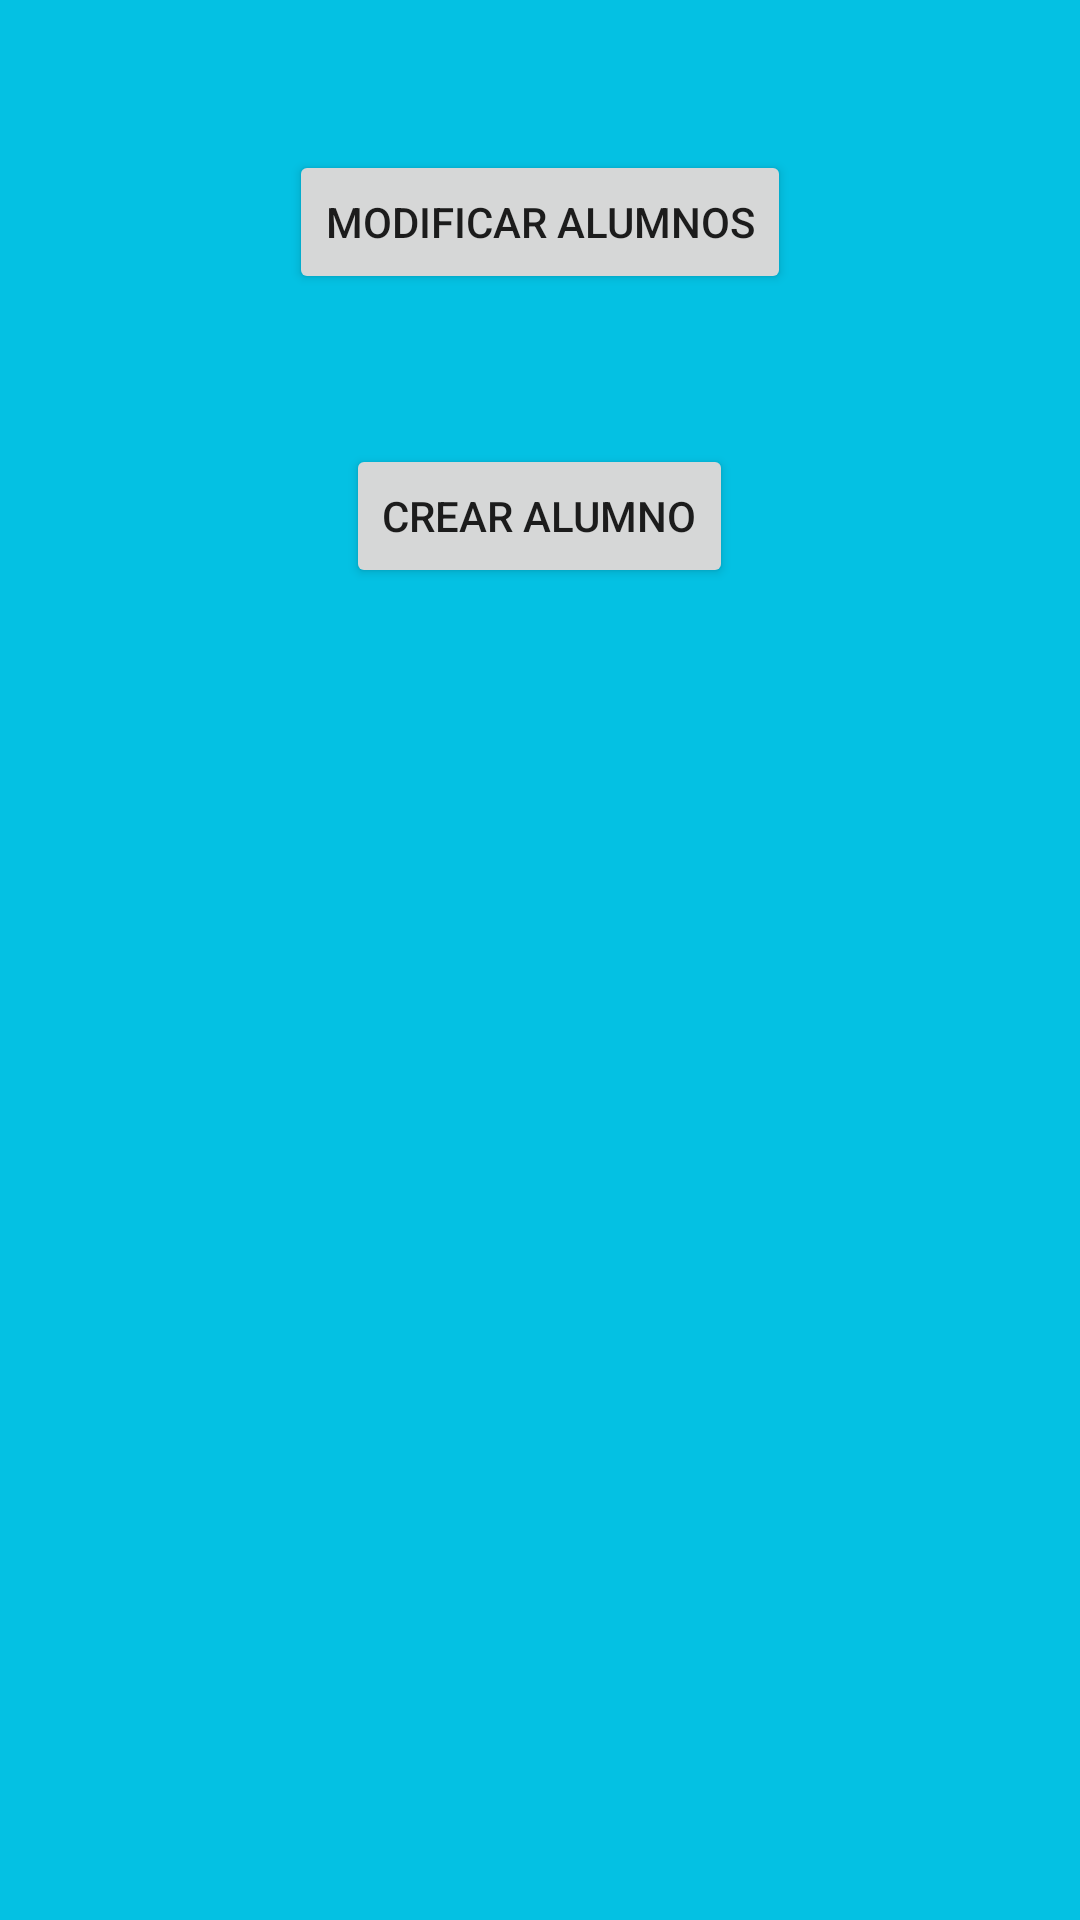

Android layout source for this screen:
<!-- AndroidManifest.xml: application theme AppTheme -->
<!-- res/layout/fragment_alumnos.xml -->
<?xml version="1.0" encoding="utf-8"?>
<LinearLayout xmlns:android="http://schemas.android.com/apk/res/android"
    android:orientation="vertical"
    android:layout_width="fill_parent"
    android:layout_height="fill_parent"
    android:background="@color/fondo">

    <Button
        android:layout_width="wrap_content"
        android:layout_height="wrap_content"
        android:text="Modificar alumnos"
        android:id="@+id/bModalumno"
        android:layout_gravity="center"
        android:layout_margin="50dp"
        android:onClick="modificarAlumno"/>

    <Button
        android:layout_width="wrap_content"
        android:layout_height="wrap_content"
        android:text="Crear alumno"
        android:id="@+id/bCrearalumno"
        android:layout_gravity="center"
        android:onClick="crearAlumno"/>

</LinearLayout>
<!-- resources referenced by this layout -->
<resources>
  <color name="fondo">#04C1E3</color>
  <style name="AppTheme" parent="Theme.AppCompat.Light.DarkActionBar">
          
          <item name="colorPrimary">@color/colorPrimary</item>
          <item name="colorPrimaryDark">@color/colorPrimaryDark</item>
          <item name="colorAccent">@color/colorAccent</item>
          <item name="android:windowContentTransitions">true</item>
      </style>
  <color name="colorPrimary">#3F51B5</color>
  <color name="colorPrimaryDark">#303F9F</color>
  <color name="colorAccent">#FF4081</color>
</resources>
